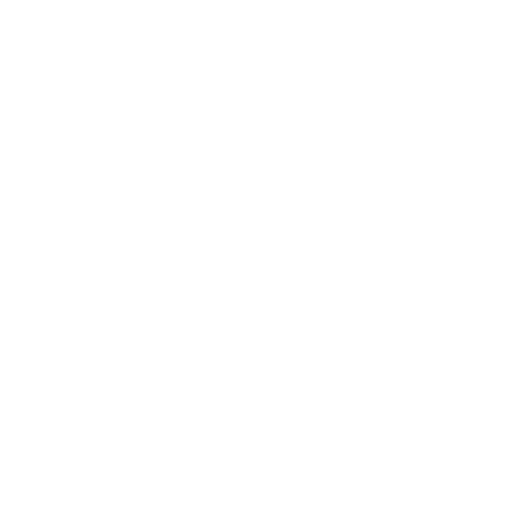
t = 0.00 s
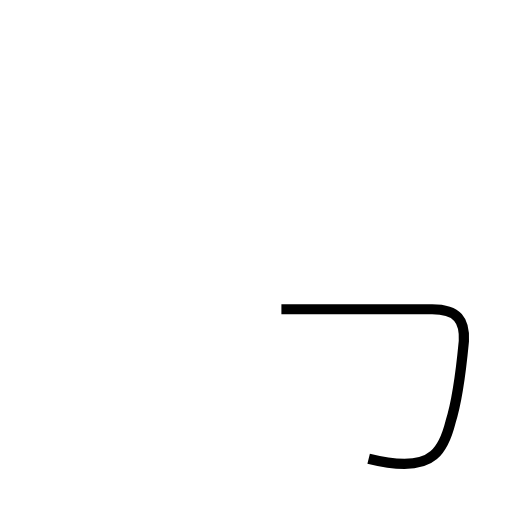
t = 1.15 s
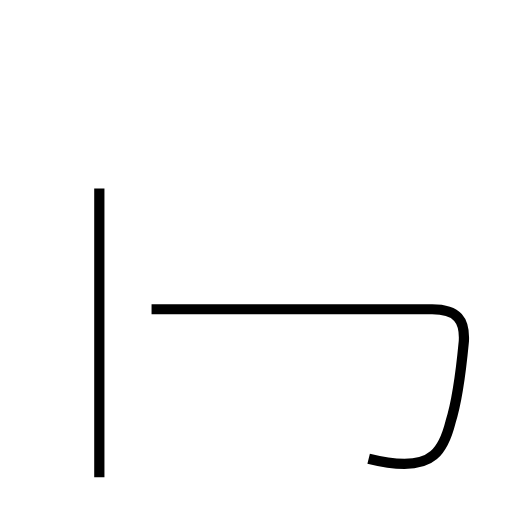
t = 2.37 s
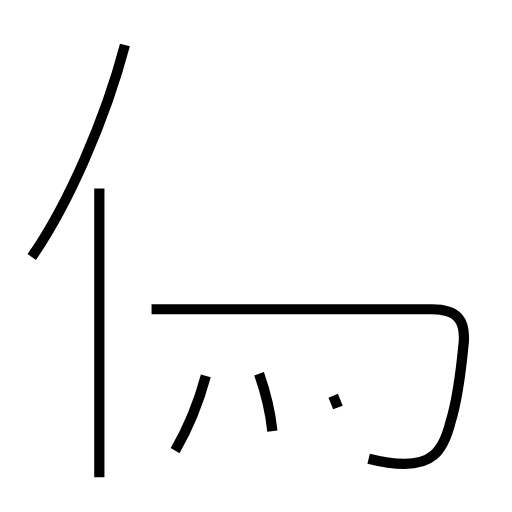
t = 3.50 s
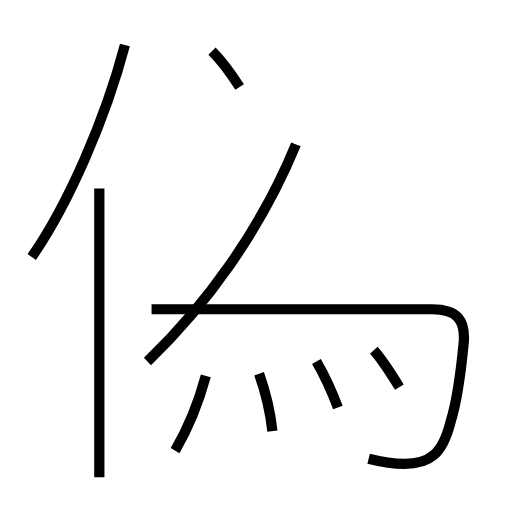
t = 4.65 s
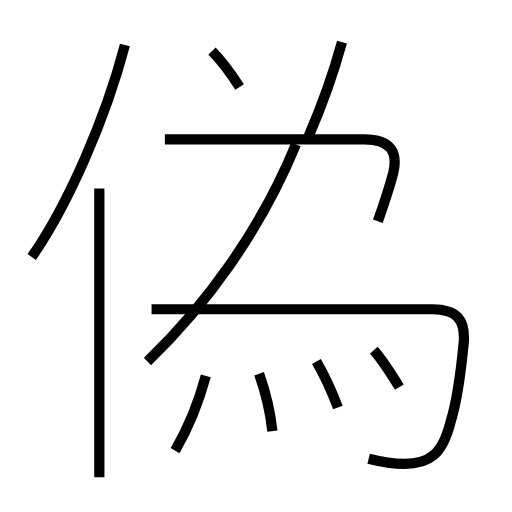
t = 5.84 s

The animated SVG that drew these frames (rendered in a browser with its animation timeline set to each time). Animation: 11 SMIL elements (animate=11); one cycle of 5.84 s.

<?xml version='1.0' encoding='utf-8'?>
<svg viewBox="0.0 -6.0 50.0 50.0" version="1.1" xmlns="http://www.w3.org/2000/svg"><rect x="-1000" y="-1000" width="2000" height="2000" stroke="white" fill="white" /><g style="fill:none;stroke:#000000;stroke-width:1"><path d="M 36.0 0.8 C 37.2 1.1 38.4 1.3 39.5 1.3 C 41.9 1.3 43.2 0.4 44.0 -2.8 C 44.8 -5.3 45.1 -8.6 45.3 -10.7 C 45.4 -12.7 44.7 -13.8 42.2 -13.8 L 14.8 -13.8 " transform="translate(0.0 38.0)" stroke-dasharray="50.86784855569468" stroke-dashoffset="50.86784855569468"><animate attributeName="stroke-dashoffset" from="50.86784855569468" to="0" dur="1.5260354566708403s" begin="0s; anim_end.end" fill="freeze" id="anim0" /></path><path d="M 9.7 2.6 L 9.7 -25.6 " transform="translate(0.0 38.0)" stroke-dasharray="28.200000000000003" stroke-dashoffset="28.200000000000003"><animate attributeName="stroke-dashoffset" from="28.200000000000003" to="0" dur="0.8460000000000001s" begin="anim0.end" fill="freeze" id="anim1" /></path><path d="M 17.1 0.0 C 18.2 -1.9 19.4 -4.7 20.1 -7.3 " transform="translate(0.0 38.0)" stroke-dasharray="7.9122828374110705" stroke-dashoffset="7.9122828374110705"><animate attributeName="stroke-dashoffset" from="7.9122828374110705" to="0" dur="0.2373684851223321s" begin="anim1.end" fill="freeze" id="anim2" /></path><path d="M 3.1 -18.9 C 6.7 -24.1 10.3 -32.4 12.2 -39.6 " transform="translate(0.0 38.0)" stroke-dasharray="22.708531171931703" stroke-dashoffset="22.708531171931703"><animate attributeName="stroke-dashoffset" from="22.708531171931703" to="0" dur="0.681255935157951s" begin="anim2.end" fill="freeze" id="anim3" /></path><path d="M 26.6 -1.9 C 26.4 -3.8 25.9 -5.8 25.3 -7.5 " transform="translate(0.0 38.0)" stroke-dasharray="5.761446098340599" stroke-dashoffset="5.761446098340599"><animate attributeName="stroke-dashoffset" from="5.761446098340599" to="0" dur="0.17284338295021798s" begin="anim3.end" fill="freeze" id="anim4" /></path><path d="M 33.0 -4.2 C 32.4 -5.8 31.6 -7.5 30.9 -8.7 " transform="translate(0.0 38.0)" stroke-dasharray="4.971143266834158" stroke-dashoffset="4.971143266834158"><animate attributeName="stroke-dashoffset" from="4.971143266834158" to="0" dur="0.14913429800502473s" begin="anim4.end" fill="freeze" id="anim5" /></path><path d="M 14.4 -8.7 C 20.1 -14.2 25.4 -21.4 28.9 -29.9 " transform="translate(0.0 38.0)" stroke-dasharray="25.865174160920155" stroke-dashoffset="25.865174160920155"><animate attributeName="stroke-dashoffset" from="25.865174160920155" to="0" dur="0.7759552248276046s" begin="anim5.end" fill="freeze" id="anim6" /></path><path d="M 39.0 -6.2 C 38.2 -7.5 37.4 -8.8 36.5 -9.8 " transform="translate(0.0 38.0)" stroke-dasharray="4.3889293126781705" stroke-dashoffset="4.3889293126781705"><animate attributeName="stroke-dashoffset" from="4.3889293126781705" to="0" dur="0.1316678793803451s" begin="anim6.end" fill="freeze" id="anim7" /></path><path d="M 23.4 -35.5 C 22.5 -36.9 21.7 -38.0 20.7 -39.0 " transform="translate(0.0 38.0)" stroke-dasharray="4.429316882315283" stroke-dashoffset="4.429316882315283"><animate attributeName="stroke-dashoffset" from="4.429316882315283" to="0" dur="0.13287950646945848s" begin="anim7.end" fill="freeze" id="anim8" /></path><path d="M 36.9 -22.4 C 37.5 -24.1 38.0 -25.6 38.4 -27.1 C 38.9 -29.2 38.1 -30.4 35.6 -30.4 L 16.1 -30.4 " transform="translate(0.0 38.0)" stroke-dasharray="29.732460820656165" stroke-dashoffset="29.732460820656165"><animate attributeName="stroke-dashoffset" from="29.732460820656165" to="0" dur="0.8919738246196849s" begin="anim8.end" fill="freeze" id="anim9" /></path><path d="M 30.1 -30.6 C 31.4 -33.6 32.5 -36.6 33.4 -39.9" transform="translate(0.0 38.0)" stroke-dasharray="9.876749039435811" stroke-dashoffset="9.876749039435811"><animate attributeName="stroke-dashoffset" from="9.876749039435811" to="0" dur="0.29630247118307435s" begin="anim9.end" fill="freeze" id="anim_end" /></path></g></svg>
